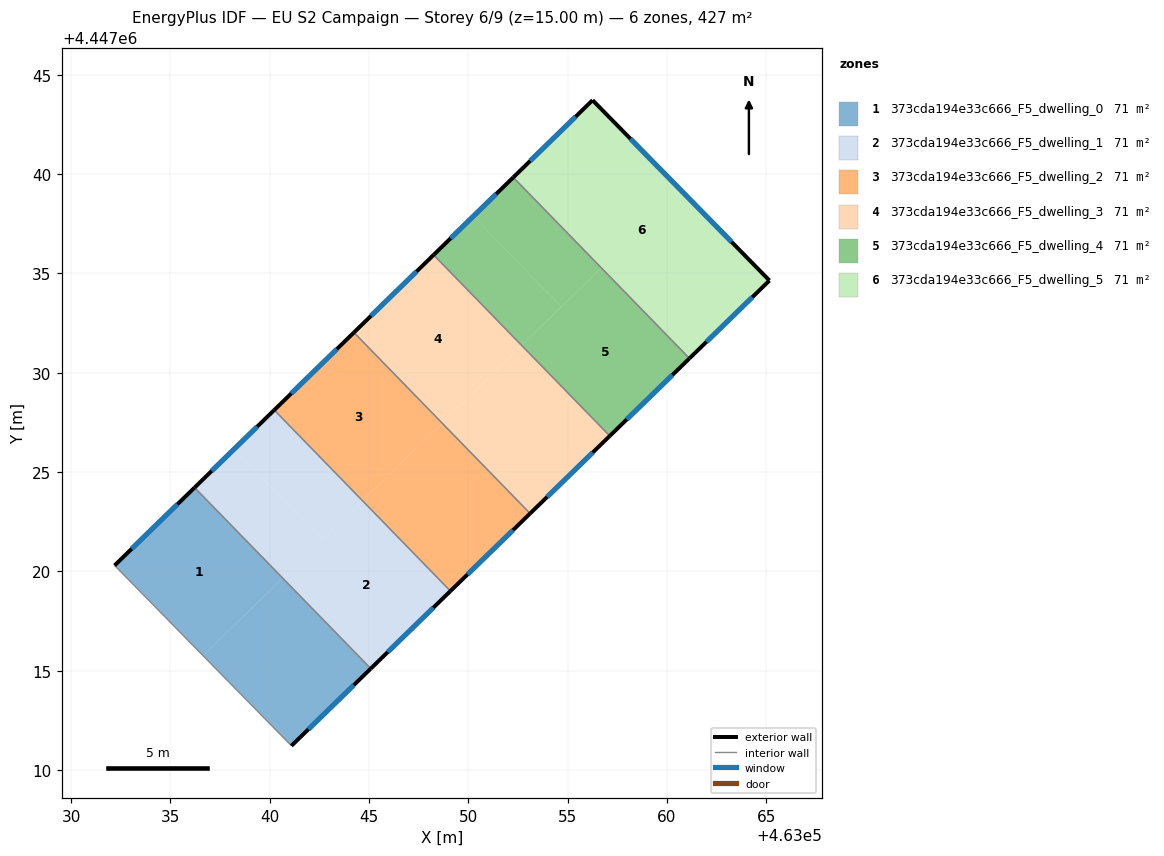
=== STOREY PLAN SPEC (per zone: floor XY polygon, exterior-wall plan segments, windows/doors) ===
zone 1: 373cda194e33c666_F5_dwelling_0  (71.2 m²)
  floor: (463036.21, 4447024.21) (463040.65, 4447019.66) (463036.64, 4447015.75) (463032.18, 4447020.29)
  floor: (463040.65, 4447019.66) (463045.08, 4447015.10) (463041.09, 4447011.21) (463036.64, 4447015.75)
  exterior wall: (463041.09, 4447011.21) – (463045.08, 4447015.10)  [5.6 m]
    window: (463041.94, 4447012.05) – (463044.23, 4447014.27)  [5.5 m²]
  exterior wall: (463036.21, 4447024.21) – (463032.18, 4447020.29)  [5.6 m]
    window: (463035.35, 4447023.37) – (463033.05, 4447021.13)  [5.5 m²]
  interior walls: 2
zone 2: 373cda194e33c666_F5_dwelling_1  (71.2 m²)
  floor: (463044.66, 4447023.56) (463049.09, 4447019.00) (463045.08, 4447015.10) (463040.65, 4447019.66)
  floor: (463040.22, 4447028.12) (463044.66, 4447023.56) (463042.65, 4447021.60) (463038.21, 4447026.16)
  floor: (463038.21, 4447026.16) (463042.65, 4447021.60) (463040.65, 4447019.66) (463036.21, 4447024.21)
  exterior wall: (463040.22, 4447028.12) – (463036.21, 4447024.21)  [5.6 m]
    window: (463039.36, 4447027.28) – (463037.07, 4447025.05)  [5.5 m²]
  exterior wall: (463045.08, 4447015.10) – (463049.09, 4447019.00)  [5.6 m]
    window: (463045.94, 4447015.94) – (463048.23, 4447018.17)  [5.5 m²]
  interior walls: 2
zone 3: 373cda194e33c666_F5_dwelling_2  (71.2 m²)
  floor: (463044.23, 4447032.01) (463048.66, 4447027.46) (463044.66, 4447023.56) (463040.22, 4447028.12)
  floor: (463044.67, 4447023.57) (463049.10, 4447019.01) (463049.09, 4447019.00) (463044.66, 4447023.56)
  floor: (463044.23, 4447032.02) (463048.67, 4447027.46) (463048.66, 4447027.46) (463044.23, 4447032.01)
  floor: (463048.67, 4447027.46) (463053.10, 4447022.91) (463049.10, 4447019.01) (463044.67, 4447023.57)
  exterior wall: (463044.23, 4447032.02) – (463040.22, 4447028.12)  [5.6 m]
    window: (463043.38, 4447031.18) – (463041.08, 4447028.95)  [5.5 m²]
  exterior wall: (463049.09, 4447019.00) – (463053.10, 4447022.91)  [5.6 m]
    window: (463049.95, 4447019.84) – (463052.25, 4447022.07)  [5.5 m²]
  interior walls: 2
zone 4: 373cda194e33c666_F5_dwelling_3  (71.2 m²)
  floor: (463048.25, 4447035.93) (463052.68, 4447031.37) (463048.67, 4447027.46) (463044.23, 4447032.02)
  floor: (463052.68, 4447031.37) (463057.12, 4447026.81) (463053.10, 4447022.91) (463048.67, 4447027.46)
  exterior wall: (463048.25, 4447035.93) – (463044.23, 4447032.02)  [5.6 m]
    window: (463047.39, 4447035.09) – (463045.09, 4447032.86)  [5.5 m²]
  exterior wall: (463053.10, 4447022.91) – (463057.12, 4447026.81)  [5.6 m]
    window: (463053.96, 4447023.75) – (463056.26, 4447025.98)  [5.5 m²]
  interior walls: 2
zone 5: 373cda194e33c666_F5_dwelling_4  (71.2 m²)
  floor: (463052.26, 4447039.83) (463056.69, 4447035.27) (463054.68, 4447033.31) (463050.24, 4447037.87)
  floor: (463056.69, 4447035.27) (463061.13, 4447030.72) (463057.12, 4447026.82) (463052.69, 4447031.38)
  floor: (463050.24, 4447037.87) (463054.68, 4447033.31) (463052.68, 4447031.37) (463048.25, 4447035.93)
  floor: (463052.69, 4447031.38) (463057.12, 4447026.82) (463057.12, 4447026.81) (463052.68, 4447031.37)
  exterior wall: (463052.26, 4447039.83) – (463048.25, 4447035.93)  [5.6 m]
    window: (463051.40, 4447038.99) – (463049.11, 4447036.76)  [5.5 m²]
  exterior wall: (463057.12, 4447026.81) – (463061.13, 4447030.72)  [5.6 m]
    window: (463057.98, 4447027.65) – (463060.27, 4447029.88)  [5.5 m²]
  interior walls: 2
zone 6: 373cda194e33c666_F5_dwelling_5  (71.2 m²)
  floor: (463056.25, 4447043.72) (463065.16, 4447034.64) (463061.13, 4447030.72) (463052.26, 4447039.83)
  exterior wall: (463056.25, 4447043.72) – (463052.26, 4447039.83)  [5.6 m]
    window: (463055.40, 4447042.88) – (463053.11, 4447040.66)  [5.5 m²]
  exterior wall: (463065.16, 4447034.64) – (463056.25, 4447043.72)  [12.7 m]
    window: (463063.25, 4447036.58) – (463058.16, 4447041.77)  [12.5 m²]
  exterior wall: (463061.13, 4447030.72) – (463065.16, 4447034.64)  [5.6 m]
    window: (463061.99, 4447031.56) – (463064.29, 4447033.80)  [5.5 m²]
  interior walls: 1

=== DERIVED (storey summary) ===
Building: EU S2 Campaign
Storey: 6 of 9  (floor level z = 15.00 m)
Storey gross floor area: 427.1 m²
Zones on this storey: 6
  - 373cda194e33c666_F5_dwelling_0: floor 71.2 m²; exterior wall 11.2 m (33.6 m²); 2 window(s) 11.0 m²; WWR 32.7%
  - 373cda194e33c666_F5_dwelling_1: floor 71.2 m²; exterior wall 11.2 m (33.6 m²); 2 window(s) 11.0 m²; WWR 32.7%
  - 373cda194e33c666_F5_dwelling_2: floor 71.2 m²; exterior wall 11.2 m (33.6 m²); 2 window(s) 11.0 m²; WWR 32.7%
  - 373cda194e33c666_F5_dwelling_3: floor 71.2 m²; exterior wall 11.2 m (33.6 m²); 2 window(s) 11.0 m²; WWR 32.7%
  - 373cda194e33c666_F5_dwelling_4: floor 71.2 m²; exterior wall 11.2 m (33.6 m²); 2 window(s) 11.0 m²; WWR 32.7%
  - 373cda194e33c666_F5_dwelling_5: floor 71.2 m²; exterior wall 23.9 m (71.7 m²); 3 window(s) 23.4 m²; WWR 32.7%
Zone adjacency (shared interzone walls):
  - 373cda194e33c666_F5_dwelling_0 ↔ 373cda194e33c666_F5_dwelling_1
  - 373cda194e33c666_F5_dwelling_1 ↔ 373cda194e33c666_F5_dwelling_2
  - 373cda194e33c666_F5_dwelling_2 ↔ 373cda194e33c666_F5_dwelling_3
  - 373cda194e33c666_F5_dwelling_3 ↔ 373cda194e33c666_F5_dwelling_4
  - 373cda194e33c666_F5_dwelling_4 ↔ 373cda194e33c666_F5_dwelling_5